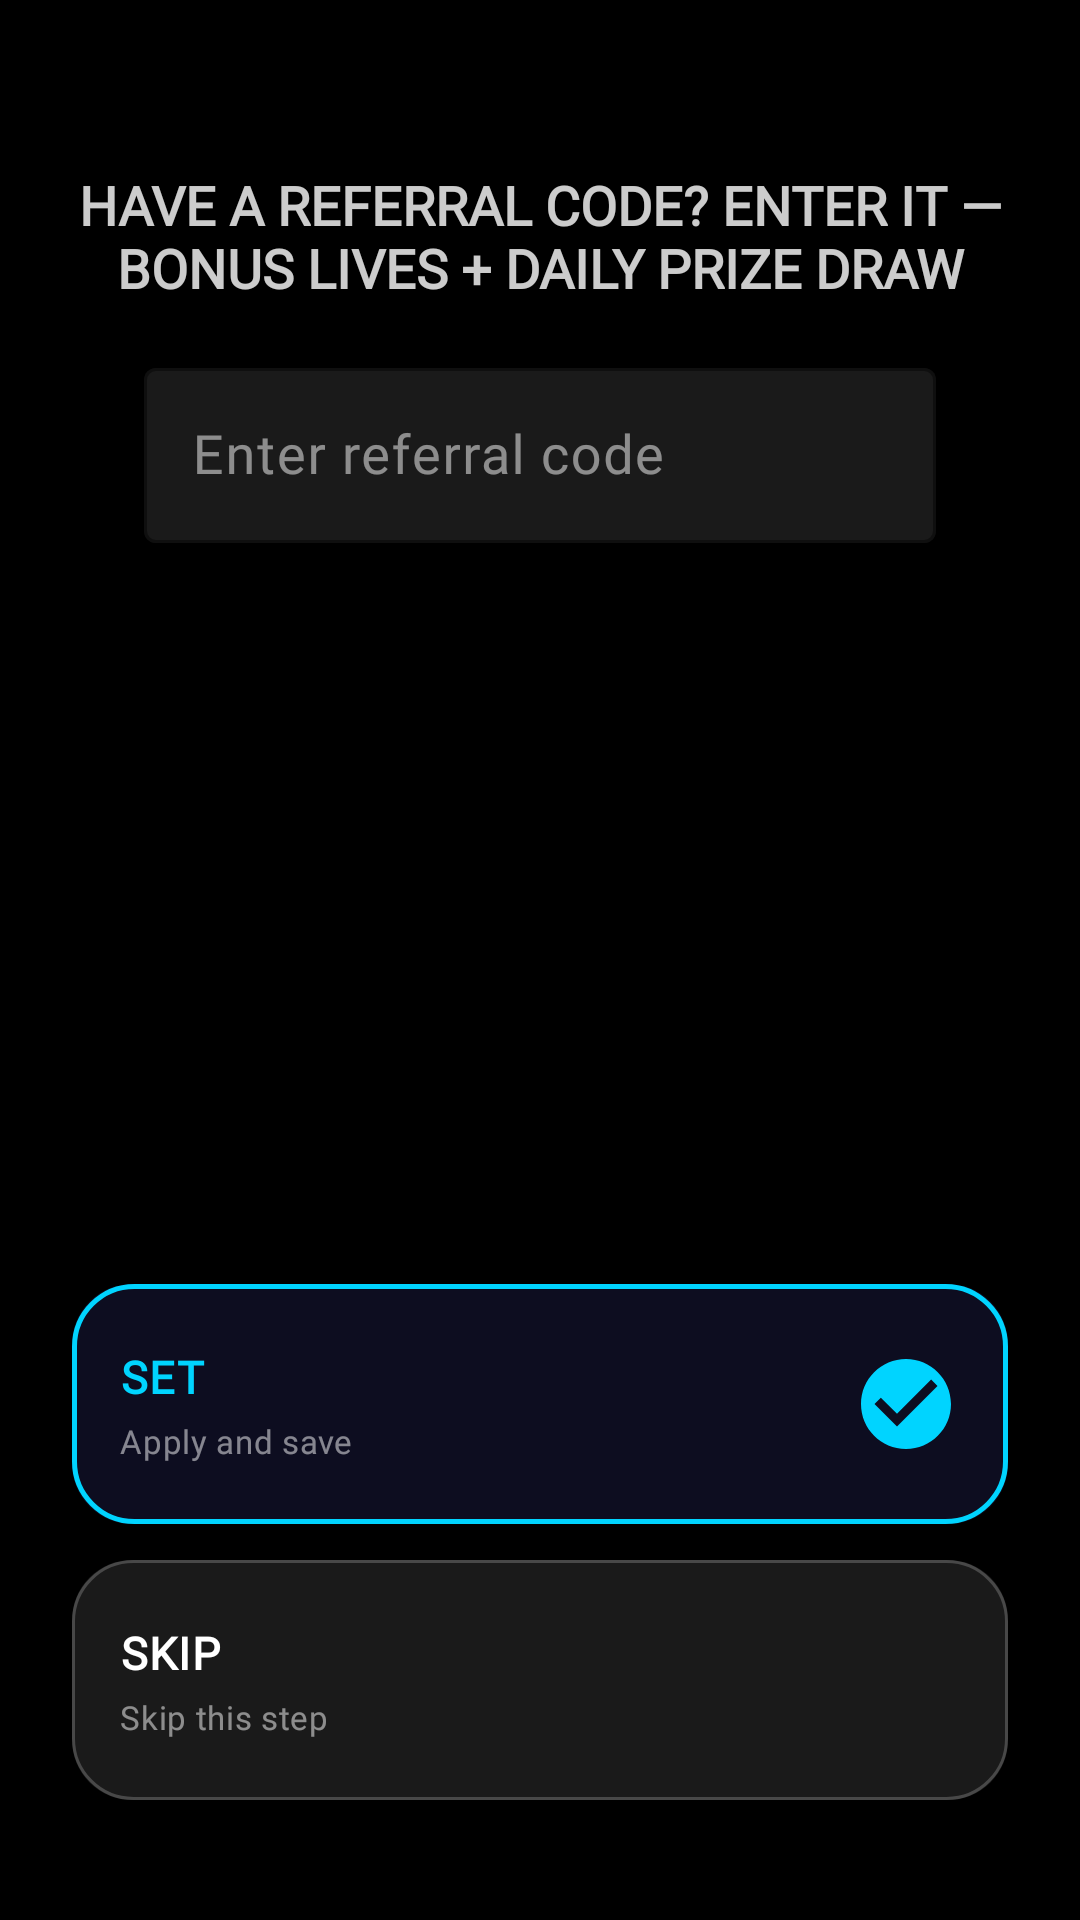

Reconstruct the res/layout file that produces this screen, plus the resources it refers to.
<!-- AndroidManifest.xml: application theme Theme.XGW -->
<!-- res/layout/referral.xml -->
<?xml version="1.0" encoding="utf-8"?>
<androidx.constraintlayout.widget.ConstraintLayout xmlns:android="http://schemas.android.com/apk/res/android"
    xmlns:app="http://schemas.android.com/apk/res-auto"
    xmlns:tools="http://schemas.android.com/tools"
    android:id="@+id/referral"
    android:layout_width="match_parent"
    android:layout_height="match_parent"
    android:background="@color/xura_black"
    tools:context=".view.Referral"
    tools:ignore="MissingDefaultResource">

    <androidx.constraintlayout.widget.ConstraintLayout
        android:id="@+id/LayoutSetAnAppPassword"
        android:layout_width="0dp"
        android:layout_height="0dp"
        android:background="@color/xura_black"
        app:layout_constraintBottom_toBottomOf="parent"
        app:layout_constraintEnd_toEndOf="parent"
        app:layout_constraintStart_toStartOf="parent"
        app:layout_constraintTop_toTopOf="parent">


        
        <include
            layout="@layout/logo_xura"
            android:id="@+id/logo_xura"
            android:layout_width="0dp"
            android:layout_height="wrap_content"
            android:layout_marginStart="80dp"
            android:layout_marginTop="32dp"
            android:layout_marginEnd="80dp"
            app:layout_constraintEnd_toEndOf="parent"
            app:layout_constraintStart_toStartOf="parent"
            app:layout_constraintTop_toTopOf="parent" />

        
        <TextView
            android:id="@+id/referral_text_view"
            android:layout_width="0dp"
            android:layout_height="wrap_content"
            android:layout_marginStart="24dp"
            android:layout_marginTop="24dp"
            android:layout_marginEnd="24dp"
            android:text="@string/referral_text"
            android:textAlignment="center"
            android:textColor="@color/xura_text_secondary"
            android:textSize="18sp"
            android:textStyle="bold"
            android:fontFamily="@font/montserrat"
            android:gravity="center"
            app:layout_constraintEnd_toEndOf="parent"
            app:layout_constraintStart_toStartOf="parent"
            app:layout_constraintTop_toBottomOf="@+id/logo_xura" />

        
        <com.google.android.material.textfield.TextInputLayout
            android:id="@+id/til_referral_code_field"
            style="@style/Widget.Material3.TextInputLayout.OutlinedBox"
            android:layout_width="0dp"
            android:layout_height="wrap_content"
            android:layout_marginStart="48dp"
            android:layout_marginTop="16dp"
            android:layout_marginEnd="48dp"
            android:hint="@string/enter_referral_code"
            app:boxBackgroundColor="@color/xura_glass_fill"
            app:boxStrokeColor="@color/xura_glass_border"
            app:boxStrokeErrorColor="@color/xura_error"
            app:hintTextColor="@color/xura_text_tertiary"
            app:layout_constraintEnd_toEndOf="parent"
            app:layout_constraintStart_toStartOf="parent"
            app:layout_constraintTop_toBottomOf="@+id/referral_text_view">

            <com.google.android.material.textfield.TextInputEditText
                android:id="@+id/referral_code_field"
                android:layout_width="match_parent"
                android:layout_height="wrap_content"
                android:inputType="number"
                android:textAlignment="center"
                android:textColor="@color/xura_text_primary"
                android:textColorHint="@color/xura_text_muted"
                android:textSize="18sp"
                android:fontFamily="@font/montserrat" />

        </com.google.android.material.textfield.TextInputLayout>

        
        
        <androidx.constraintlayout.widget.ConstraintLayout
            android:id="@+id/referral_skip_linc"
            android:layout_width="0dp"
            android:layout_height="80dp"
            android:layout_marginStart="24dp"
            android:layout_marginEnd="24dp"
            android:layout_marginBottom="40dp"
            android:background="@drawable/bg_card_glass_clickable"
            android:clickable="true"
            android:focusable="true"
            android:contentDescription="@string/skip"
            app:layout_constraintBottom_toBottomOf="parent"
            app:layout_constraintEnd_toEndOf="parent"
            app:layout_constraintStart_toStartOf="parent">

            <TextView
                android:id="@+id/referral_skip_title"
                android:layout_width="0dp"
                android:layout_height="wrap_content"
                android:layout_marginStart="16dp"
                android:layout_marginEnd="8dp"
                android:fontFamily="@font/montserrat"
                android:text="@string/skip"
                android:textColor="@color/xura_text_primary"
                android:textSize="15sp"
                android:textStyle="bold"
                android:letterSpacing="0.03"
                app:layout_constraintBottom_toTopOf="@+id/referral_skip_subtitle"
                app:layout_constraintEnd_toStartOf="@+id/referral_skip_icon"
                app:layout_constraintStart_toStartOf="parent"
                app:layout_constraintTop_toTopOf="parent"
                app:layout_constraintVertical_chainStyle="packed" />

            <TextView
                android:id="@+id/referral_skip_subtitle"
                android:layout_width="0dp"
                android:layout_height="wrap_content"
                android:layout_marginStart="16dp"
                android:layout_marginTop="4dp"
                android:layout_marginEnd="8dp"
                android:fontFamily="@font/montserrat"
                android:text="@string/btn_sub_skip"
                android:textColor="@color/xura_text_tertiary"
                android:textSize="11sp"
                android:letterSpacing="0.02"
                app:layout_constraintBottom_toBottomOf="parent"
                app:layout_constraintEnd_toStartOf="@+id/referral_skip_icon"
                app:layout_constraintStart_toStartOf="parent"
                app:layout_constraintTop_toBottomOf="@+id/referral_skip_title" />

            <ImageView
                android:id="@+id/referral_skip_icon"
                android:layout_width="36dp"
                android:layout_height="36dp"
                android:layout_marginEnd="16dp"
                android:src="@drawable/ic_close"
                android:importantForAccessibility="no"
                app:layout_constraintBottom_toBottomOf="parent"
                app:layout_constraintEnd_toEndOf="parent"
                app:layout_constraintTop_toTopOf="parent" />

        </androidx.constraintlayout.widget.ConstraintLayout>

        
        <androidx.constraintlayout.widget.ConstraintLayout
            android:id="@+id/referral_set_linc"
            android:layout_width="0dp"
            android:layout_height="80dp"
            android:layout_marginStart="24dp"
            android:layout_marginEnd="24dp"
            android:layout_marginBottom="12dp"
            android:background="@drawable/bg_card_action_primary"
            android:clickable="true"
            android:focusable="true"
            android:contentDescription="@string/set"
            app:layout_constraintBottom_toTopOf="@+id/referral_skip_linc"
            app:layout_constraintEnd_toEndOf="parent"
            app:layout_constraintStart_toStartOf="parent">

            <TextView
                android:id="@+id/referral_set_title"
                android:layout_width="0dp"
                android:layout_height="wrap_content"
                android:layout_marginStart="16dp"
                android:layout_marginEnd="8dp"
                android:fontFamily="@font/montserrat"
                android:text="@string/set"
                android:textColor="@color/xura_cyan"
                android:textSize="15sp"
                android:textStyle="bold"
                android:letterSpacing="0.03"
                app:layout_constraintBottom_toTopOf="@+id/referral_set_subtitle"
                app:layout_constraintEnd_toStartOf="@+id/referral_set_icon"
                app:layout_constraintStart_toStartOf="parent"
                app:layout_constraintTop_toTopOf="parent"
                app:layout_constraintVertical_chainStyle="packed" />

            <TextView
                android:id="@+id/referral_set_subtitle"
                android:layout_width="0dp"
                android:layout_height="wrap_content"
                android:layout_marginStart="16dp"
                android:layout_marginTop="4dp"
                android:layout_marginEnd="8dp"
                android:fontFamily="@font/montserrat"
                android:text="@string/btn_sub_set"
                android:textColor="@color/xura_text_tertiary"
                android:textSize="11sp"
                android:letterSpacing="0.02"
                app:layout_constraintBottom_toBottomOf="parent"
                app:layout_constraintEnd_toStartOf="@+id/referral_set_icon"
                app:layout_constraintStart_toStartOf="parent"
                app:layout_constraintTop_toBottomOf="@+id/referral_set_title" />

            <ImageView
                android:id="@+id/referral_set_icon"
                android:layout_width="36dp"
                android:layout_height="36dp"
                android:layout_marginEnd="16dp"
                android:src="@drawable/ic_check_circle"
                android:importantForAccessibility="no"
                app:layout_constraintBottom_toBottomOf="parent"
                app:layout_constraintEnd_toEndOf="parent"
                app:layout_constraintTop_toTopOf="parent" />

        </androidx.constraintlayout.widget.ConstraintLayout>

    </androidx.constraintlayout.widget.ConstraintLayout>

</androidx.constraintlayout.widget.ConstraintLayout>
<!-- res/layout/logo_xura.xml (included above) -->
<?xml version="1.0" encoding="utf-8"?>
<LinearLayout xmlns:android="http://schemas.android.com/apk/res/android"
    android:id="@+id/logo_xura"
    android:layout_width="wrap_content"
    android:layout_height="wrap_content"
    android:orientation="vertical"
    android:gravity="center_horizontal">

    <ImageView
        android:layout_width="match_parent"
        android:layout_height="wrap_content"
        android:src="@drawable/ic_xura_logo"
        android:scaleType="fitCenter"
        android:adjustViewBounds="true"
        android:importantForAccessibility="no" />

</LinearLayout>
<!-- resources referenced by this layout -->
<resources>
  <color name="xura_black">#000000</color>
  <color name="xura_cyan">#00D4FF</color>
  <color name="xura_error">#FFFF3060</color>
  <color name="xura_glass_border">#33FFFFFF</color>
  <color name="xura_glass_fill">#1AFFFFFF</color>
  <color name="xura_text_muted">#80FFFFFF</color>
  <color name="xura_text_primary">#FFFFFFFF</color>
  <color name="xura_text_secondary">#CCFFFFFF</color>
  <color name="xura_text_tertiary">#80FFFFFF</color>
  <!-- drawable bg_card_action_primary (drawable) -->
  <?xml version="1.0" encoding="utf-8"?>
  <ripple xmlns:android="http://schemas.android.com/apk/res/android"
      android:color="#5000D4FF">
      <item android:id="@android:id/mask">
          <shape android:shape="rectangle">
              <solid android:color="#FF000000" />
              <corners android:radius="20dp" />
          </shape>
      </item>
      <item>
          <layer-list>
              <item>
                  <shape android:shape="rectangle">
                      <solid android:color="#0D0D20" />
                      <corners android:radius="20dp" />
                  </shape>
              </item>
              <item>
                  <shape android:shape="rectangle">
                      <stroke android:color="#00D4FF" android:width="1.5dp" />
                      <corners android:radius="20dp" />
                  </shape>
              </item>
          </layer-list>
      </item>
  </ripple>
  <!-- drawable bg_card_glass_clickable (drawable) -->
  <?xml version="1.0" encoding="utf-8"?>
  <ripple xmlns:android="http://schemas.android.com/apk/res/android"
      android:color="#40FFFFFF">
      <item android:id="@android:id/mask">
          <shape android:shape="rectangle">
              <solid android:color="#FF000000" />
              <corners android:radius="20dp" />
          </shape>
      </item>
      <item>
          <layer-list>
              <item>
                  <shape android:shape="rectangle">
                      <solid android:color="#1AFFFFFF" />
                      <corners android:radius="20dp" />
                  </shape>
              </item>
              <item>
                  <shape android:shape="rectangle">
                      <stroke android:color="#33FFFFFF" android:width="1dp" />
                      <corners android:radius="20dp" />
                  </shape>
              </item>
          </layer-list>
      </item>
  </ripple>
  <!-- drawable ic_check_circle (drawable) -->
  <?xml version="1.0" encoding="utf-8"?>
  <vector xmlns:android="http://schemas.android.com/apk/res/android"
      android:width="24dp"
      android:height="24dp"
      android:viewportWidth="24"
      android:viewportHeight="24">
      <path
          android:fillColor="@color/xura_cyan"
          android:pathData="M12,2C6.48,2 2,6.48 2,12s4.48,10 10,10 10,-4.48 10,-10S17.52,2 12,2zM10,17l-5,-5 1.41,-1.41L10,14.17l7.59,-7.59L19,8l-9,9z" />
  </vector>
  <string name="btn_sub_set">Apply and save</string>
  <string name="btn_sub_skip">Skip this step</string>
  <string name="enter_referral_code">Enter referral code</string>
  <string name="referral_text">HAVE A REFERRAL CODE? ENTER IT — BONUS LIVES + DAILY PRIZE DRAW</string>
  <string name="set">SET</string>
  <string name="skip">SKIP</string>
  <color name="xura_surface">#08081A</color>
  <color name="xura_purple">#9020D0</color>
  <color name="xura_card">#0D0D20</color>
  <color name="xura_gold">#FFB000</color>
</resources>
